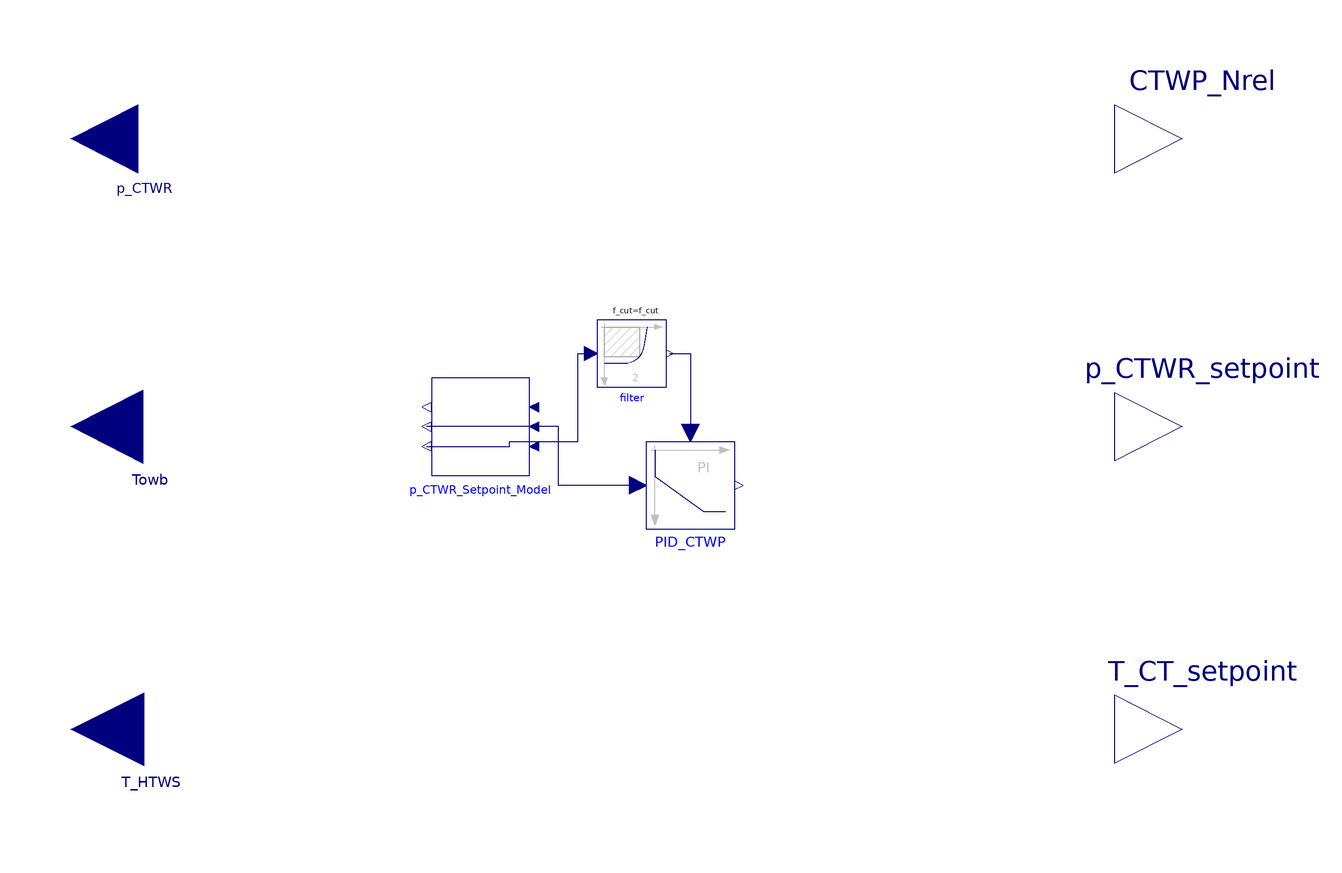

This picture is the connection diagram that the Modelica source below describes through its graphical annotations.

model CTWP_speed "The PID controller model for setting the CTWP Speed"
  // OLCF-5 SOOs 221116 : SEQUENCES OF OPERATIONS FOR OLCF-5 MECHANICAL SYSTEMS,
  // JOHNSON CONTROLS (s1)
  // CTWP1 is always set to be operational.
  // CTWP2 - CTWP4 are staged up when the operational pump speeds touch Nrel_max
  // and staged down when the operational pump speeds touch Nrel_min
  // The PID controller for the pump speeds is controlled by the CTWR static
  // pressure (gauge) setpoint.
  // The setpoint is fed the measured value and restricted to [22.3, 24.2] psi.
  // It is also informed by the HTWS temperature setpoint on page 16 of s1.
  // The CT temperature setpoint is a summation of the Towb and a manual
  // approach temperature of 17 degF.
  // Four CTs (4a-d) are always set to be open as the model is not
  // started from cold start.
  // The other CTs are staged up if HTWS is increasing and ps CTWR is at max
  // pressure and is set to stage down when HTWS is decreasing and ps CTWR is
  // at its min pressure.
  extends Modelica.Blocks.Icons.Block;
  parameter Modelica.Units.SI.Frequency f_cut = 100.0 "Low pass filter cut-off freq." annotation(Dialog(group="General Inputs"));
  parameter Real CTWP_Nrel_min = 45.0 "min. CTWP Nrel %" annotation(Dialog(group="General Inputs"));
  parameter Real CTWP_Nrel_max = 70.0 "max. CTWP Nrel %" annotation(Dialog(group="General Inputs"));
  parameter Real CTWP_Nrel_start = 50.0 "starting CTWP Nrel %" annotation(Dialog(group="General Inputs"));
  parameter Real Ti = 30.0 "PID integral time" annotation(Dialog(group="PID Inputs"));
  parameter Real gain = 14.8 "PID gain" annotation(Dialog(group="PID Inputs"));
  parameter Real wp = 1.0 "PID setpoint weighting" annotation(Dialog(group="PID Inputs"));

//   Real delayed_p_setpoint;
  Modelica.Blocks.Continuous.LimPID
                        PID_CTWP(
    controllerType=Modelica.Blocks.Types.SimpleController.PI,
    k=gain,
    Ti=Ti,
    yMax=CTWP_Nrel_max,
    yMin=CTWP_Nrel_min,
    wp=wp,
    withFeedForward=false,
    initType=Modelica.Blocks.Types.Init.InitialOutput,
    y_start=CTWP_Nrel_start)
    annotation (Placement(transformation(extent={{4,-2},{22,-20}})));
  Modelica.Blocks.Interfaces.RealInput p_CTWR "CTWR header pressure"
    annotation (Placement(transformation(
        extent={{-13.8,-14},{13.8,14}},
        rotation=180,
        origin={-100.2,60}),iconTransformation(
        extent={{-6,-6},{6,6}},
        rotation=180,
        origin={-40.4,26})));

  BaseClasses.p_CTWR_setpoint
    p_CTWR_Setpoint_Model(adj=1.05)
                                   annotation (Placement(transformation(
        extent={{-10,-10},{10,10}},
        rotation=180,
        origin={-30,1})));
  Modelica.Blocks.Interfaces.RealInput Towb "Towb" annotation (Placement(
        transformation(
        extent={{-14.8,-15},{14.8,15}},
        rotation=180,
        origin={-99.2,1}),   iconTransformation(
        extent={{-6,-6},{6,6}},
        rotation=180,
        origin={-40.4,26})));
  Modelica.Blocks.Interfaces.RealInput T_HTWS "T_HTWS" annotation (Placement(
        transformation(
        extent={{-15,-15},{15,15}},
        rotation=180,
        origin={-99,-61}), iconTransformation(
        extent={{-6,-6},{6,6}},
        rotation=180,
        origin={-40.4,26})));
  Modelica.Blocks.Interfaces.RealOutput CTWP_Nrel "CTWP Nrel" annotation (
      Placement(transformation(
        extent={{-13.8,-14},{13.8,14}},
        rotation=0,
        origin={113.8,60}),iconTransformation(
        extent={{-6,-6},{6,6}},
        rotation=180,
        origin={-40.4,26})));
  Modelica.Blocks.Interfaces.RealOutput p_CTWR_setpoint "CTWP Nrel" annotation (
     Placement(transformation(
        extent={{-13.8,-14},{13.8,14}},
        rotation=0,
        origin={113.8,1}),  iconTransformation(
        extent={{-6,-6},{6,6}},
        rotation=180,
        origin={-40.4,26})));
  Modelica.Blocks.Interfaces.RealOutput T_CT_setpoint "CT Temp. setpoint"
    annotation (Placement(transformation(
        extent={{-13.8,-14},{13.8,14}},
        rotation=0,
        origin={113.8,-61}), iconTransformation(
        extent={{-6,-6},{6,6}},
        rotation=180,
        origin={-40.4,26})));
  Modelica.Blocks.Continuous.Filter filter(filterType=Modelica.Blocks.Types.FilterType.LowPass,
      f_cut=f_cut)
    annotation (Placement(transformation(extent={{-6,23},{8,9}})));
equation
  //   delayed_p_setpoint = delay(p_CTWR_setpoint, data.delay);
  connect(PID_CTWP.y, CTWP_Nrel);
  connect(Towb,p_CTWR_Setpoint_Model. Towb);
  connect(T_HTWS,p_CTWR_Setpoint_Model. T_HTWS);
  connect(p_CTWR_setpoint,p_CTWR_Setpoint_Model. p_CTWR_setpoint);
  connect(T_CT_setpoint,p_CTWR_Setpoint_Model. T_CT_setpoint);
  connect(p_CTWR,p_CTWR_Setpoint_Model. p_CTWR);
  connect(filter.y, PID_CTWP.u_m)
    annotation (Line(points={{8.7,16},{13,16},{13,-0.2}}, color={0,0,127}));
  connect(p_CTWR_Setpoint_Model.p_CTWR_measured, filter.u) annotation (Line(
        points={{-41,-3},{-24,-3},{-24,-2},{-10,-2},{-10,16},{-7.4,16}},
        color={0,0,127}));
  connect(PID_CTWP.u_s, p_CTWR_Setpoint_Model.p_CTWR_setpoint) annotation (Line(
        points={{2.2,-11},{-14,-11},{-14,1},{-41,1}},          color={0,0,127}));
end CTWP_speed;